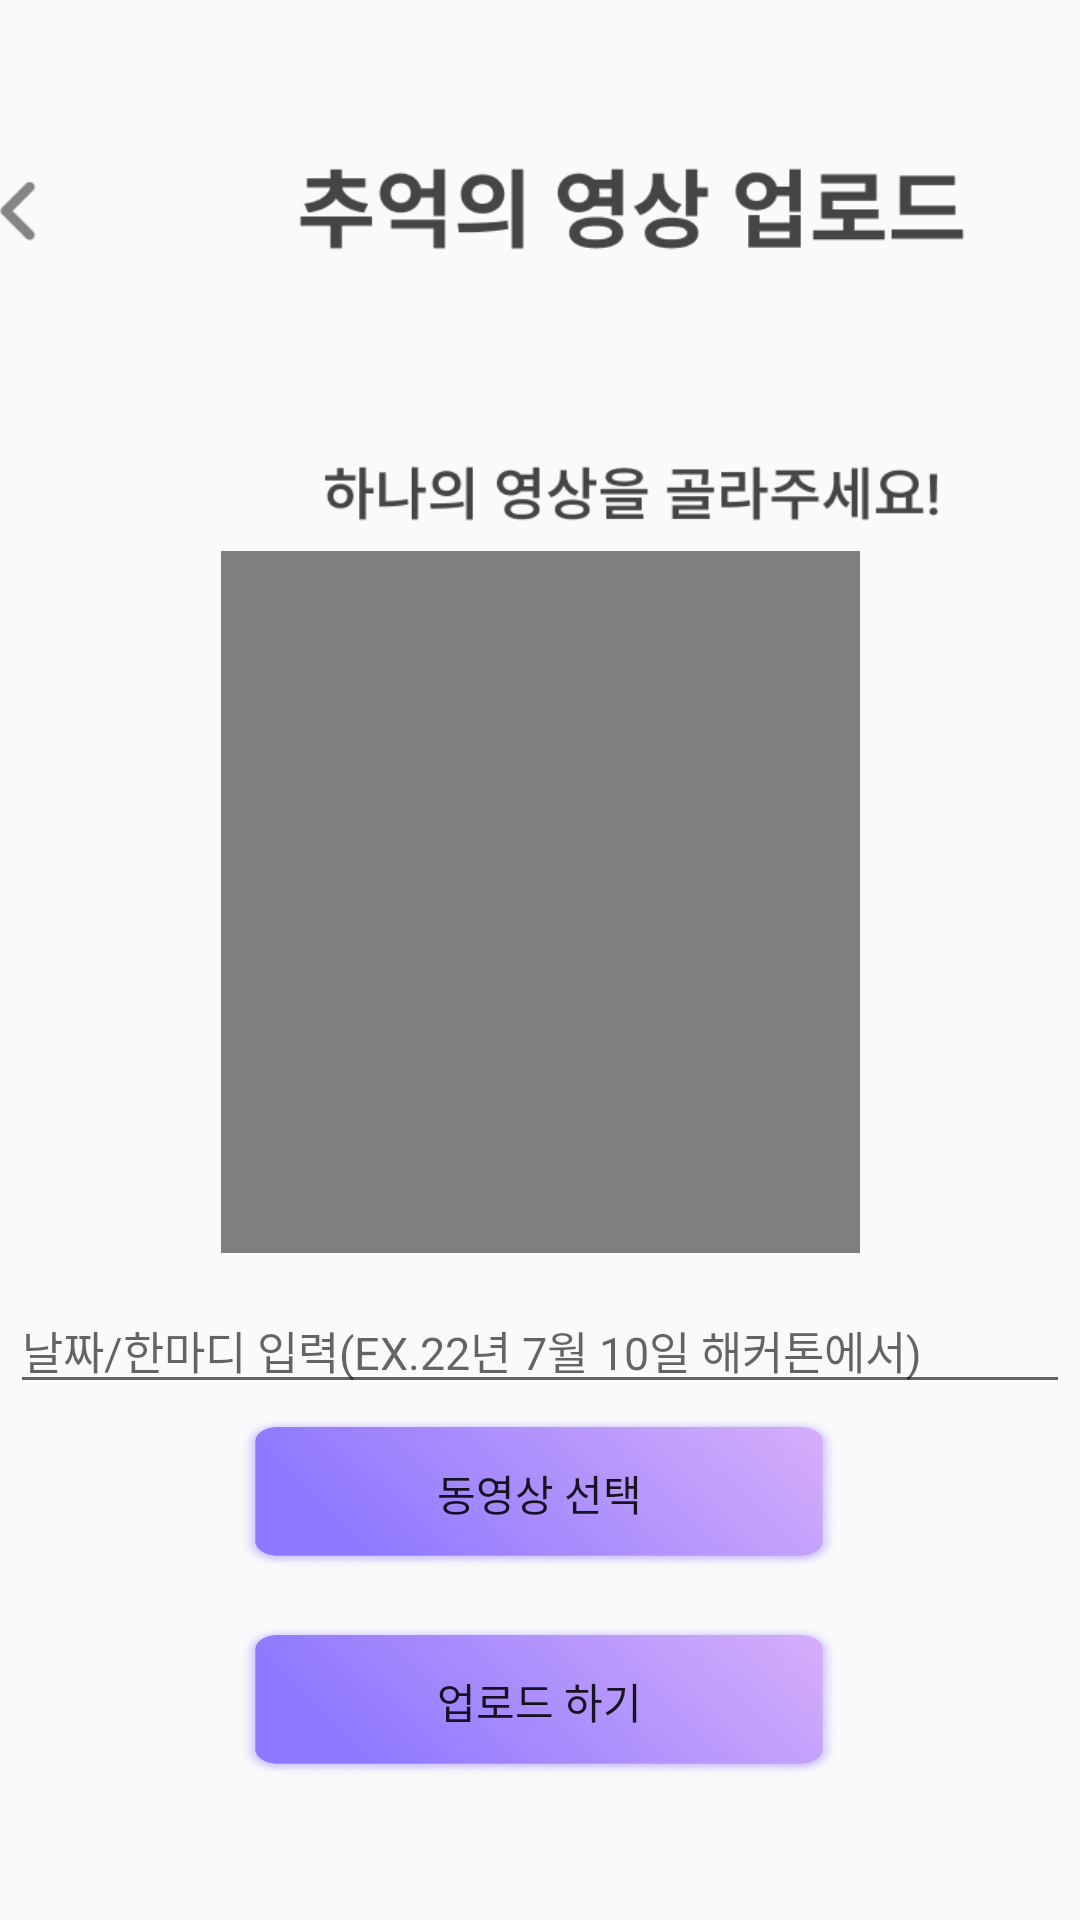

Produce the Android XML layout that renders to this screen, including the resource entries it uses.
<!-- AndroidManifest.xml: application theme Theme.Schoolthon -->
<!-- res/layout/layout_video.xml -->
<?xml version="1.0" encoding="utf-8"?>
<androidx.constraintlayout.widget.ConstraintLayout xmlns:android="http://schemas.android.com/apk/res/android"
    xmlns:app="http://schemas.android.com/apk/res-auto"
    xmlns:tools="http://schemas.android.com/tools"
    android:layout_width="match_parent"
    android:layout_height="match_parent"
    tools:context=".MainActivity">

    <VideoView
        android:id="@+id/videoView"
        android:layout_width="213dp"
        android:layout_height="234dp"
        app:layout_constraintBottom_toTopOf="@+id/button"
        app:layout_constraintEnd_toEndOf="parent"
        app:layout_constraintStart_toStartOf="parent"
        app:layout_constraintTop_toTopOf="parent"
        app:layout_constraintVertical_bias="0.77" />

    <ImageView
        android:id="@+id/imageView5"
        android:layout_width="416dp"
        android:layout_height="230dp"
        app:layout_constraintBottom_toBottomOf="parent"
        app:layout_constraintEnd_toEndOf="parent"
        app:layout_constraintHorizontal_bias="0.0"
        app:layout_constraintStart_toStartOf="parent"
        app:layout_constraintTop_toTopOf="parent"
        app:layout_constraintVertical_bias="0.0"
        app:srcCompat="@drawable/group68" />

    <Button
        android:id="@+id/btnCheck"
        android:layout_width="200dp"
        android:layout_height="50dp"
        android:background="@drawable/image_button"
        android:text="업로드 하기"
        app:layout_constraintBottom_toBottomOf="parent"
        app:layout_constraintEnd_toEndOf="parent"
        app:layout_constraintHorizontal_bias="0.497"
        app:layout_constraintStart_toStartOf="parent"
        app:layout_constraintTop_toBottomOf="@+id/button"
        app:layout_constraintVertical_bias="0.287" />

    <Button
        android:id="@+id/button"
        android:layout_width="200dp"
        android:layout_height="50dp"
        android:layout_marginBottom="116dp"
        android:background="@drawable/image_button"
        android:gravity="center"
        android:onClick="bt1"
        android:text="동영상 선택"
        app:layout_constraintBottom_toBottomOf="parent"
        app:layout_constraintEnd_toEndOf="parent"
        app:layout_constraintHorizontal_bias="0.497"
        app:layout_constraintStart_toStartOf="parent"
        app:layout_constraintTop_toBottomOf="@+id/editTextTextPersonName"
        app:layout_constraintVertical_bias="0.785" />

    <EditText
        android:id="@+id/editTextTextPersonName"
        android:layout_width="wrap_content"
        android:layout_height="wrap_content"
        android:ems="20"
        android:hint="날짜/한마디 입력(EX.22년 7월 10일 해커톤에서)"
        android:inputType="textPersonName"
        android:textSize="15dp"
        app:layout_constraintBottom_toBottomOf="parent"
        app:layout_constraintEnd_toEndOf="parent"
        app:layout_constraintHorizontal_bias="0.491"
        app:layout_constraintStart_toStartOf="parent"
        app:layout_constraintTop_toTopOf="@+id/imageView5"
        app:layout_constraintVertical_bias="0.714" />


</androidx.constraintlayout.widget.ConstraintLayout>
<!-- resources referenced by this layout -->
<resources>
  <!-- drawable group68: png bitmap (drawable, 14425 bytes) -->
  <!-- drawable image_button: png bitmap (drawable, 191920 bytes) -->
  <style name="Theme.Schoolthon" parent="Theme.AppCompat.DayNight.DarkActionBar">
          
          <item name="colorPrimary">@color/purple_500</item>
          <item name="colorPrimaryVariant">@color/purple_700</item>
          <item name="colorOnPrimary">@color/white</item>
          
          <item name="colorSecondary">@color/teal_200</item>
          <item name="colorSecondaryVariant">@color/teal_700</item>
          <item name="colorOnSecondary">@color/black</item>
          
          <item name="android:statusBarColor" tools:targetApi="l">?attr/colorPrimaryVariant</item>
          
          <item name="windowActionBar">false</item>
          <item name="windowNoTitle">true</item>
      </style>
  <!-- not gathered from this repository: default colours our renderer supplied (Android Studio template values) -->
  <color name="purple_500">#FF6200EE</color>
  <color name="purple_700">#FF3700B3</color>
  <color name="teal_200">#FF03DAC5</color>
  <color name="teal_700">#FF018786</color>
  <color name="black">#FF000000</color>
  <color name="white">#FFFFFFFF</color>
</resources>
